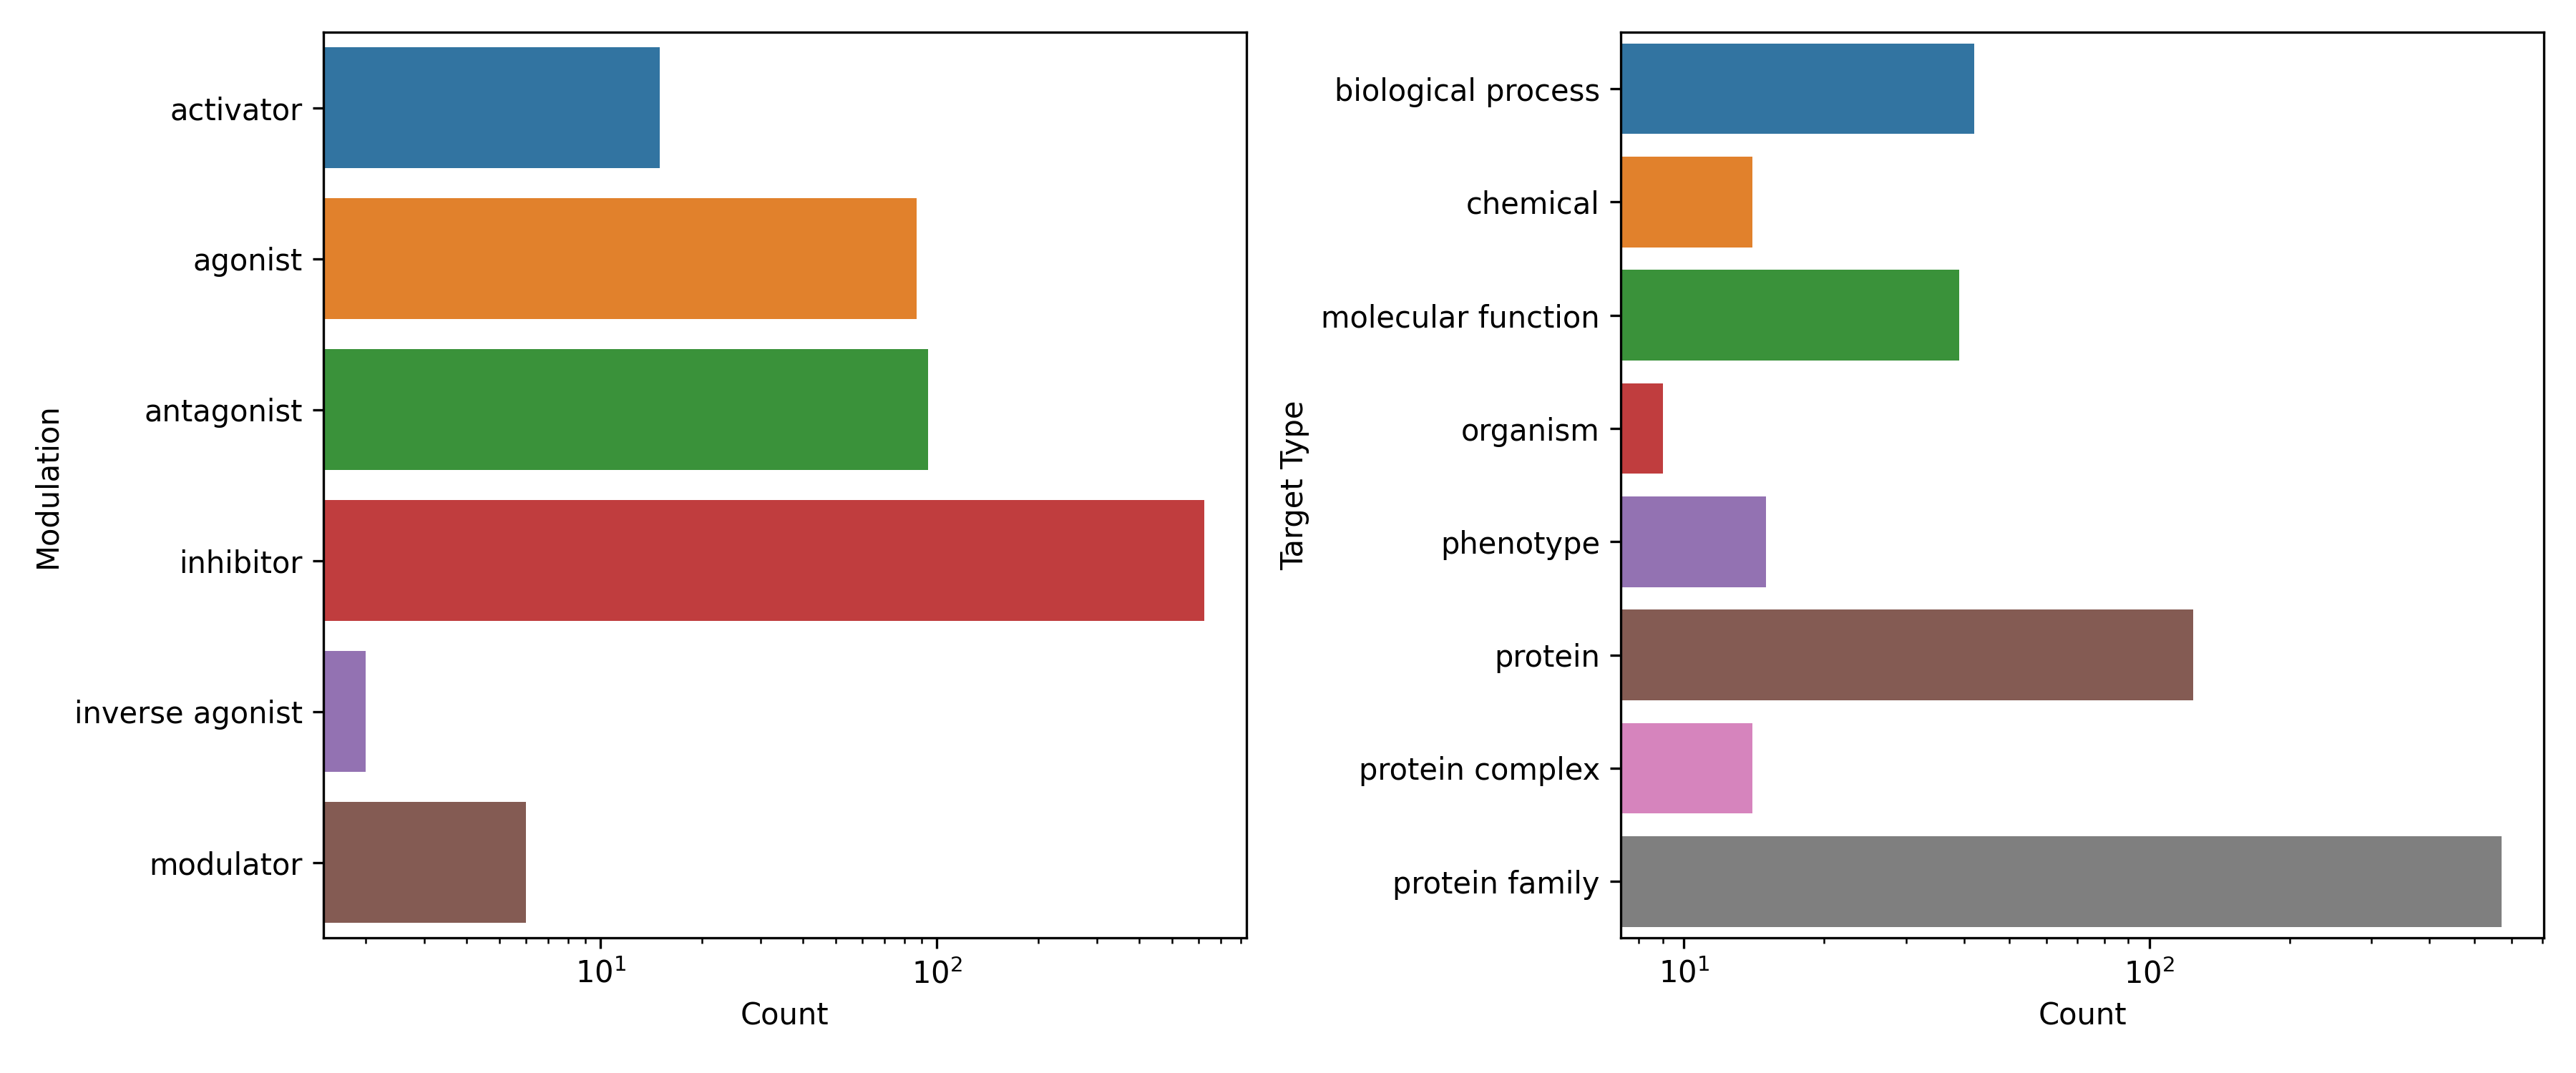

Source data for this figure (header and first rows):
Source Database	Modulation	Target Type	Target Database	Count
chebi	activator	biological process	efo	1
chebi	activator	biological process	go	4
chebi	activator	biological process	ncit	1
chebi	activator	protein	hgnc	2
chebi	activator	protein complex	fplx	1
chebi	activator	protein family	ec-code	2
chebi	activator	protein family	fplx	4
chebi	agonist	chemical	chebi	2
chebi	agonist	molecular function	go	15
chebi	agonist	protein	hgnc	39
chebi	agonist	protein	pr	5
chebi	agonist	protein complex	go	1
chebi	agonist	protein family	fplx	11
chebi	agonist	protein family	mesh	11
chebi	antagonist	chemical	chebi	11
chebi	antagonist	chemical	mesh	1
chebi	antagonist	molecular function	go	9
chebi	antagonist	protein	hgnc	37
chebi	antagonist	protein	mesh	1
chebi	antagonist	protein	pr	4
chebi	antagonist	protein family	fplx	11
chebi	antagonist	protein family	hgnc.genefamily	3
chebi	antagonist	protein family	interpro	1
chebi	antagonist	protein family	mesh	10
chebi	inhibitor	biological process	efo	1
chebi	inhibitor	biological process	go	34
chebi	inhibitor	molecular function	go	10
chebi	inhibitor	organism	ncbitaxon	9
chebi	inhibitor	phenotype	efo	9
chebi	inhibitor	phenotype	hp	6
chebi	inhibitor	protein	hgnc	19
chebi	inhibitor	protein	mesh	1
chebi	inhibitor	protein	pr	2
chebi	inhibitor	protein	uniprot	2
chebi	inhibitor	protein complex	fplx	2
chebi	inhibitor	protein complex	go	9
chebi	inhibitor	protein complex	mesh	1
chebi	inhibitor	protein family	ec-code	497
chebi	inhibitor	protein family	fplx	2
chebi	inhibitor	protein family	mesh	2
chebi	inhibitor	protein family	pr	4
chebi	inverse agonist	protein	hgnc	1
chebi	inverse agonist	protein family	fplx	1
chebi	modulator	biological process	go	1
chebi	modulator	molecular function	go	5
mesh	agonist	protein family	fplx	2
mesh	agonist	protein family	hgnc.genefamily	1
mesh	antagonist	protein	hgnc	2
mesh	antagonist	protein family	fplx	3
mesh	antagonist	protein family	hgnc.genefamily	1
mesh	inhibitor	protein	hgnc	9
mesh	inhibitor	protein family	fplx	2
mesh	inhibitor	protein family	hgnc.genefamily	4
